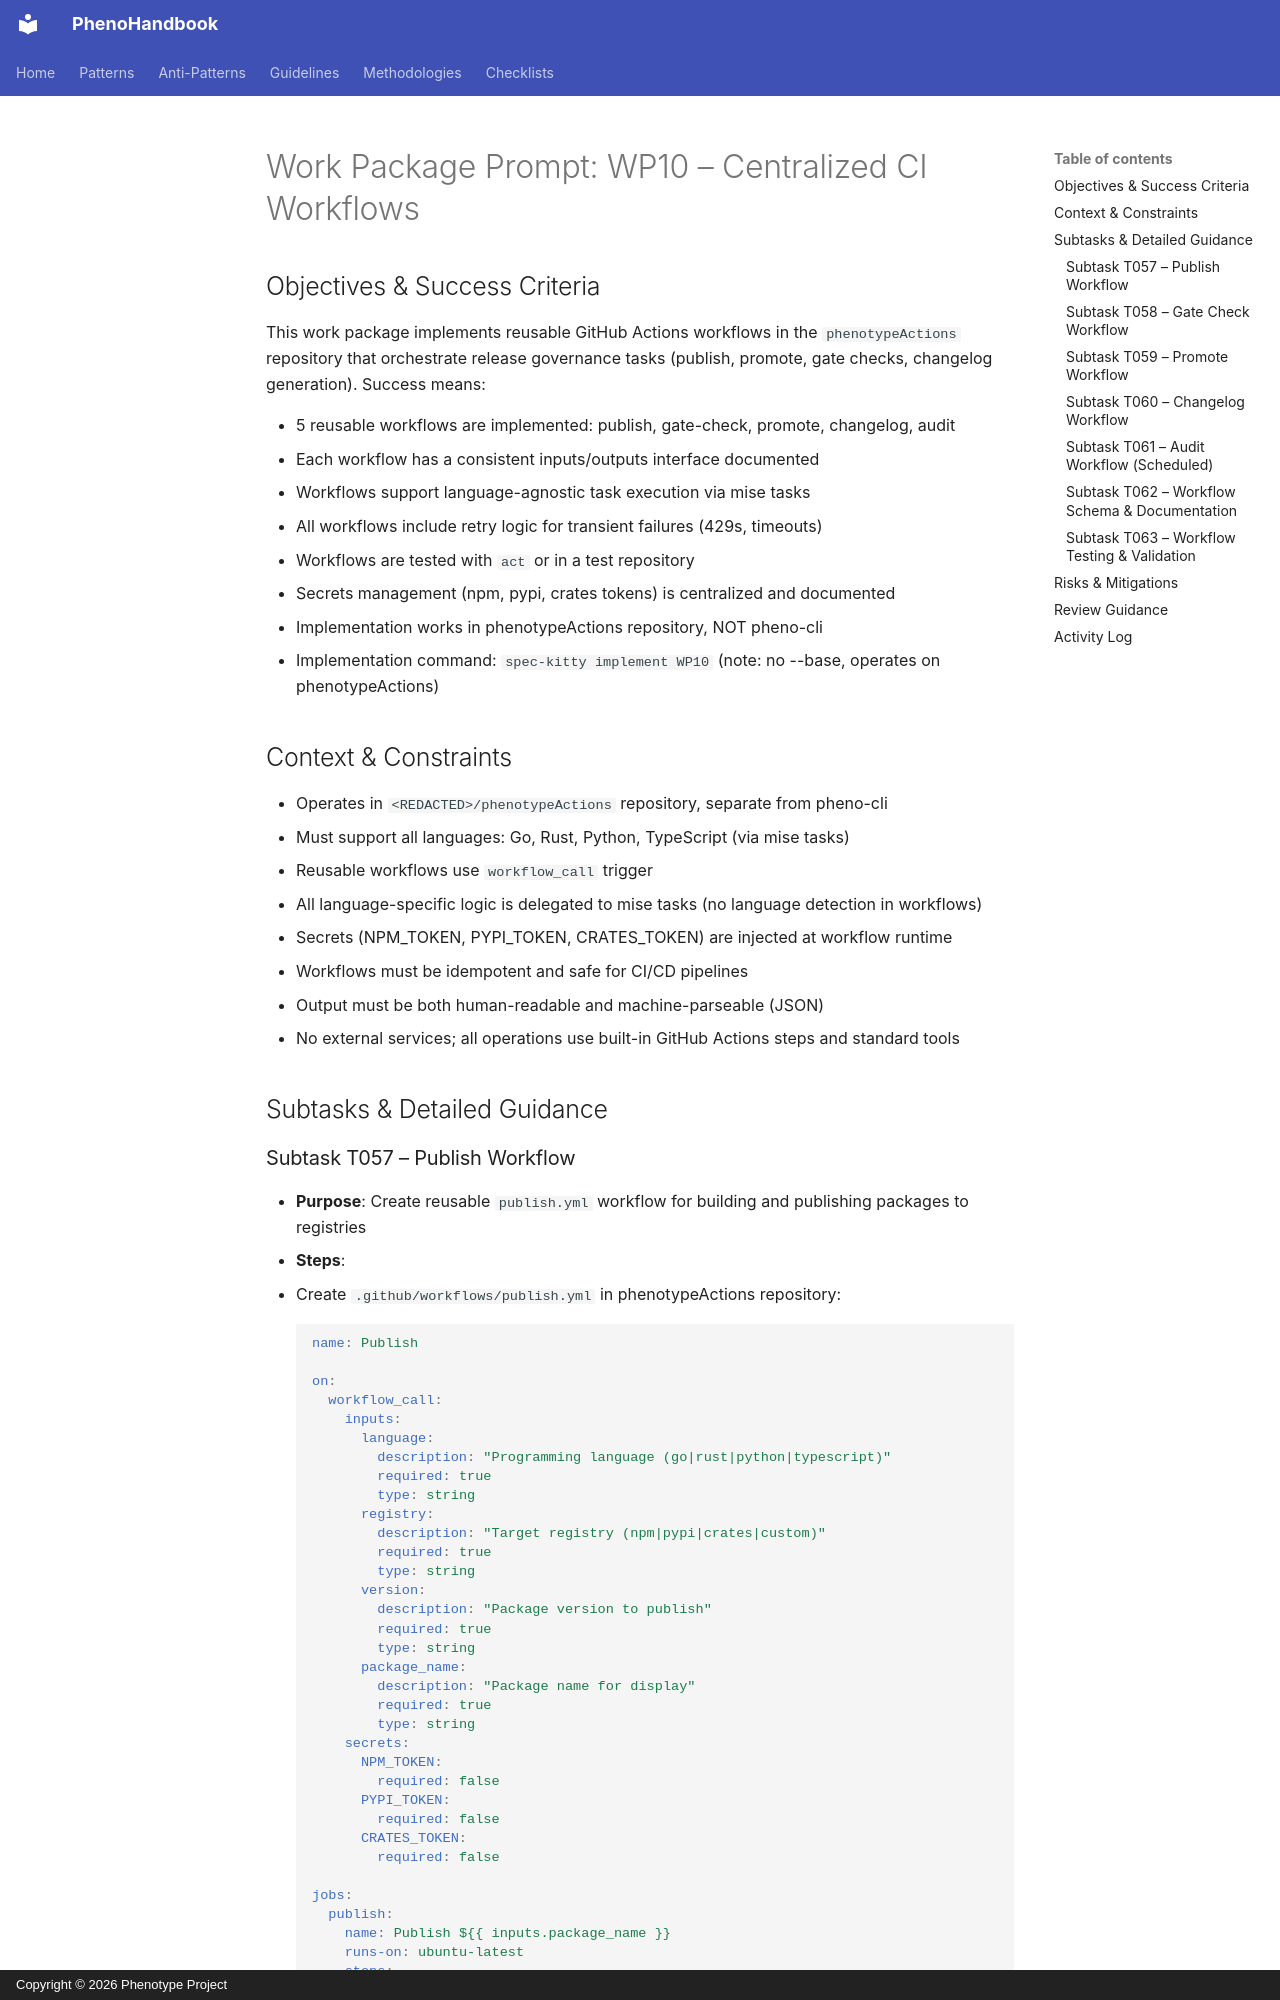

repository: KooshaPari/PhenoShared · page: specs/pheno-specs/specs/platform/002-org-wide-release-governance-dx-automation/tasks/WP10-centralized-ci-workflows/index.html · generator: mkdocs · copyright: Copyright © 2026 Phenotype Project

---
work_package_id: WP10
title: Centralized CI Workflows
lane: "done"
dependencies: []
base_branch: main
base_commit: 6367add88d78a303bda0a6ebe96569ad9886fb41
created_at: '2026-03-01T18:23:09.124377+00:00'
subtasks: [T057, T058, T059, T060, T061, T062, T063]
phase: Phase 0 - Foundation (parallel with WP01)
assignee: ''
agent: "reviewer"
shell_pid: "34436"
review_status: "has_feedback"
reviewed_by: "Koosha Paridehpour"
history:
- timestamp: '2026-03-01T13:00:00Z'
  lane: planned
  agent: system
  shell_pid: ''
  action: Prompt generated via /spec-kitty.tasks
---

# Work Package Prompt: WP10 – Centralized CI Workflows

## Objectives & Success Criteria

This work package implements reusable GitHub Actions workflows in the `phenotypeActions` repository that orchestrate release governance tasks (publish, promote, gate checks, changelog generation). Success means:

- 5 reusable workflows are implemented: publish, gate-check, promote, changelog, audit
- Each workflow has a consistent inputs/outputs interface documented
- Workflows support language-agnostic task execution via mise tasks
- All workflows include retry logic for transient failures (429s, timeouts)
- Workflows are tested with `act` or in a test repository
- Secrets management (npm, pypi, crates tokens) is centralized and documented
- Implementation works in phenotypeActions repository, NOT pheno-cli
- Implementation command: `spec-kitty implement WP10` (note: no --base, operates on phenotypeActions)

## Context & Constraints

- Operates in `<REDACTED>/phenotypeActions` repository, separate from pheno-cli
- Must support all languages: Go, Rust, Python, TypeScript (via mise tasks)
- Reusable workflows use `workflow_call` trigger
- All language-specific logic is delegated to mise tasks (no language detection in workflows)
- Secrets (NPM_TOKEN, PYPI_TOKEN, CRATES_TOKEN) are injected at workflow runtime
- Workflows must be idempotent and safe for CI/CD pipelines
- Output must be both human-readable and machine-parseable (JSON)
- No external services; all operations use built-in GitHub Actions steps and standard tools

## Subtasks & Detailed Guidance
